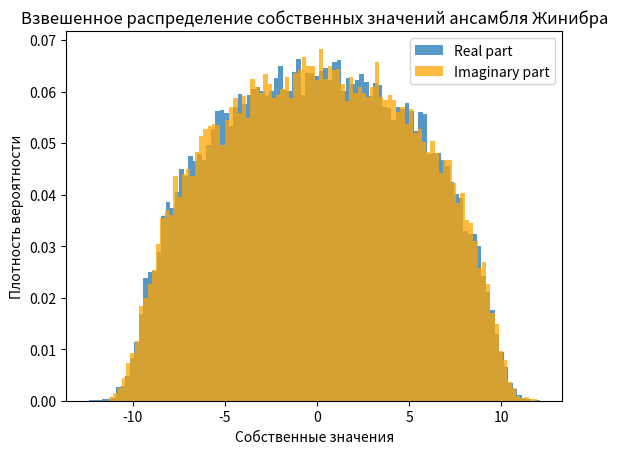

Generate this figure with matplotlib:
import numpy as np
import matplotlib.pyplot as plt
from scipy.special import gamma, loggamma, logsumexp

def generate_ginibre(N):
    """ Генерация матрицы из ансамбля Жинибра размерности N. """
    real_part = np.random.normal(0, 1, (N, N))
    imag_part = np.random.normal(0, 1, (N, N))
    return real_part + 1j * imag_part

def selberg_integral_ginibre(N):
    """ Вычисление логарифма нормировочной константы для ансамбля Жинибра. """
    log_C = N * np.log(np.pi)
    log_C += np.sum(loggamma(np.arange(1, N + 1)))
    return log_C

def joint_distribution_ginibre(eigenvalues):
    """ Расчет совместного распределения собственных значений для ансамбля Жинибра. """
    N = len(eigenvalues)
    log_C = selberg_integral_ginibre(N)
    log_term1 = -np.sum(np.abs(eigenvalues)**2)
    pairwise_log_diffs = [np.log(np.abs(eigenvalues[i] - eigenvalues[j])) for i in range(N) for j in range(i + 1, N)]
    log_term2 = 2 * logsumexp(pairwise_log_diffs)  # Учитываем β=2
    log_probability = log_term1 + log_term2 - log_C
    return np.exp(log_probability - np.max(log_probability))  # Преобразование обратно в обычную шкалу с предотвращением переполнения

def plot_eigenvalues(eigenvalues, weights):
    """ Функция для визуализации собственных значений. """
    weights_normalized = weights / np.sum(weights)  # Нормализация весов
    plt.hist(eigenvalues.real, bins=100, weights=weights_normalized, alpha=0.75, density=True, label='Real part')
    plt.hist(eigenvalues.imag, bins=100, weights=weights_normalized, alpha=0.75, density=True, label='Imaginary part', color='orange')
    plt.title("Взвешенное распределение собственных значений ансамбля Жинибра")
    plt.xlabel("Собственные значения")
    plt.ylabel("Плотность вероятности")
    plt.legend()
    plt.show()

def main(N=50, num_matrices=1000):
    """ Основная функция для генерации ансамбля Жинибра и визуализации результатов. """
    eigenvalues = []
    all_weights = []
    for _ in range(num_matrices):
        ginibre_matrix = generate_ginibre(N)
        evs = np.linalg.eigvals(ginibre_matrix)
        weight = joint_distribution_ginibre(evs)
        eigenvalues.extend(evs)
        all_weights.extend([weight] * len(evs))

    plot_eigenvalues(np.array(eigenvalues), np.array(all_weights))

if __name__ == "__main__":
    main()
